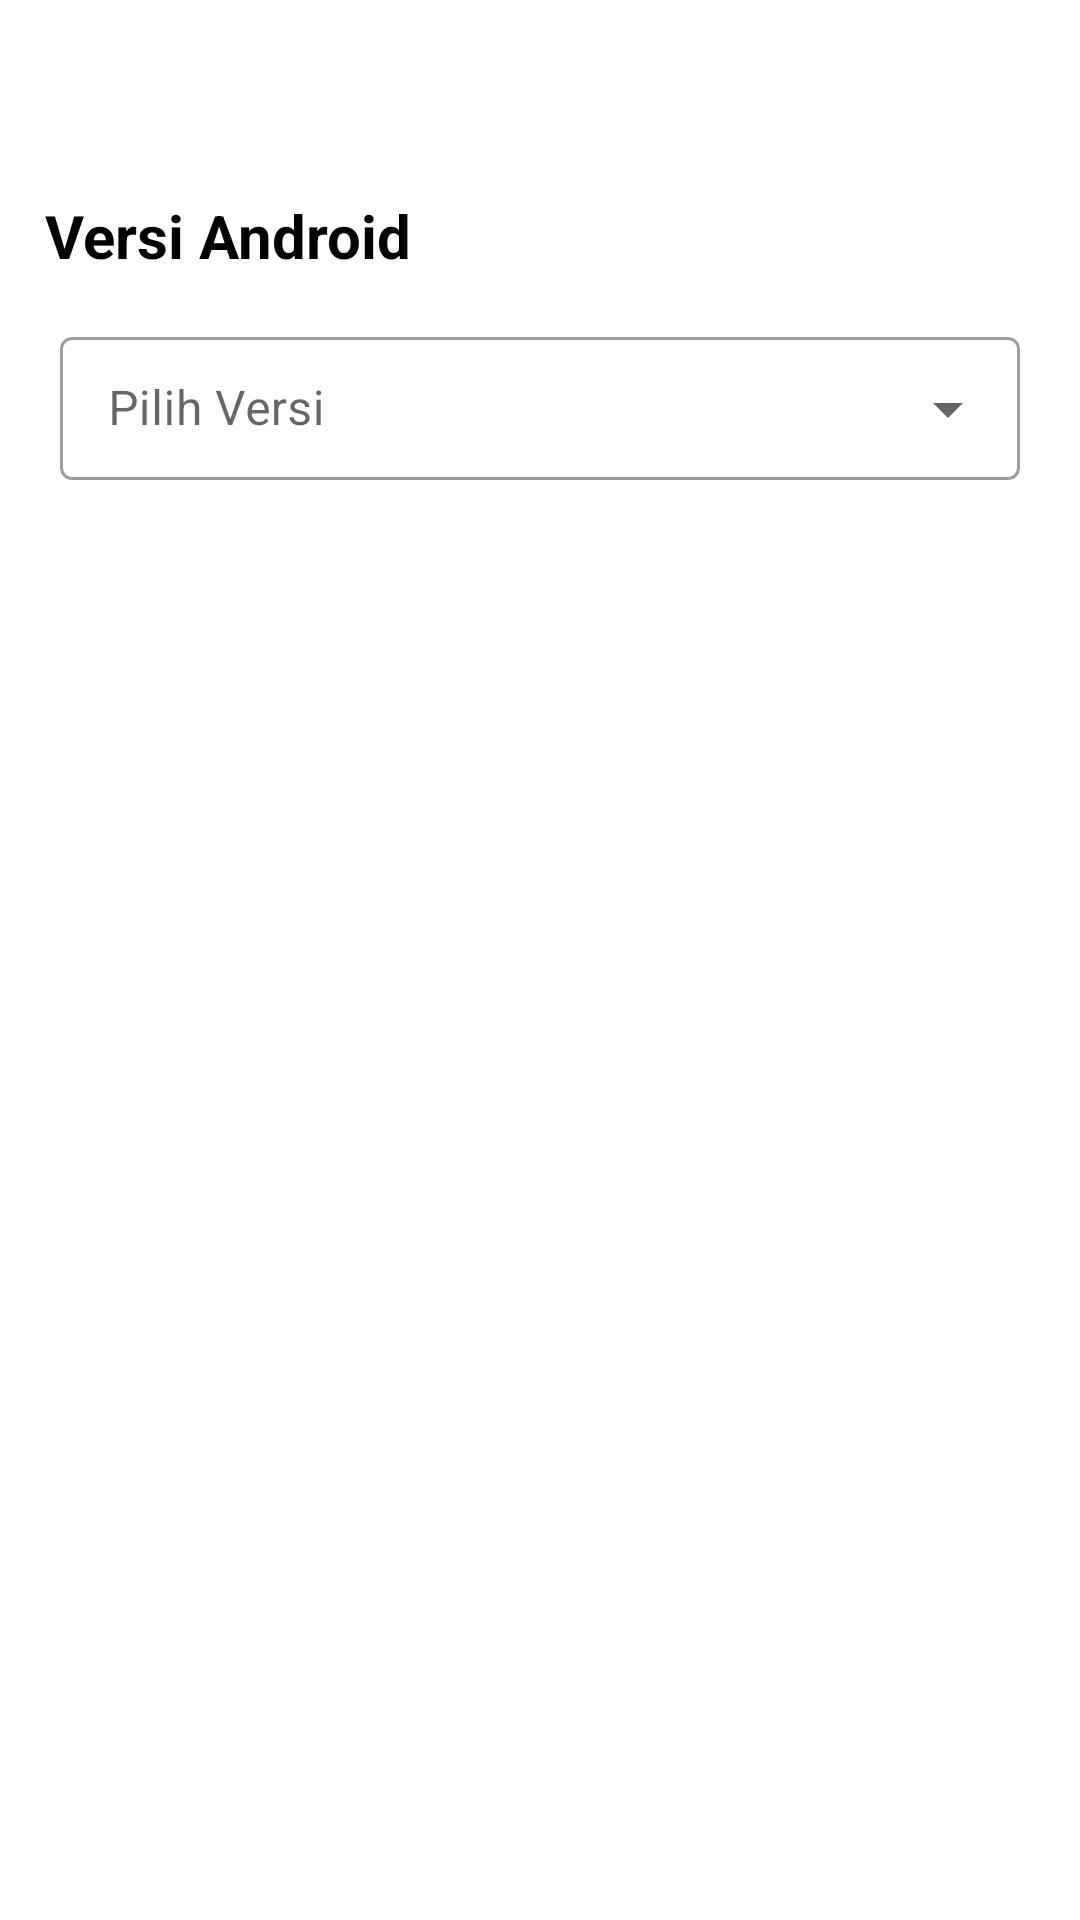

Reconstruct the res/layout file that produces this screen, plus the resources it refers to.
<!-- AndroidManifest.xml: application theme Theme.DropdownButtonCategory -->
<!-- res/layout/activity_get_data.xml -->
<?xml version="1.0" encoding="utf-8"?>
<LinearLayout xmlns:android="http://schemas.android.com/apk/res/android"
    xmlns:app="http://schemas.android.com/apk/res-auto"
    xmlns:tools="http://schemas.android.com/tools"
    android:layout_width="match_parent"
    android:layout_height="match_parent"
    tools:context=".GetDataActivity">

    <RelativeLayout
        android:layout_width="match_parent"
        android:layout_height="wrap_content"
        android:layout_marginTop="50dp"
        android:padding="10dp">

        <TextView
            android:id="@+id/tvVersion"
            android:layout_width="wrap_content"
            android:layout_height="wrap_content"
            android:layout_margin="5dp"
            android:text="Versi Android"
            android:textColor="@color/black"
            android:textSize="20sp"
            android:textStyle="bold"/>

        <com.google.android.material.textfield.TextInputLayout
            style="@style/Widget.MaterialComponents.TextInputLayout.OutlinedBox.Dense.ExposedDropdownMenu"
            android:layout_width="match_parent"
            android:layout_height="wrap_content"
            android:layout_below="@+id/tvVersion"
            android:layout_marginStart="10dp"
            android:layout_marginTop="10dp"
            android:layout_marginEnd="10dp"
            android:layout_marginBottom="10dp"
            android:hint="Pilih Versi"
            app:hintEnabled="true" >

            <com.google.android.material.textfield.MaterialAutoCompleteTextView
                android:id="@+id/inputVersi"
                android:layout_width="match_parent"
                android:layout_height="wrap_content" />

        </com.google.android.material.textfield.TextInputLayout>


    </RelativeLayout>

</LinearLayout>
<!-- resources referenced by this layout -->
<resources>
  <style name="Theme.DropdownButtonCategory" parent="Theme.MaterialComponents.DayNight.DarkActionBar">
          
          <item name="colorPrimary">@color/teal_200</item>
          <item name="colorPrimaryVariant">@color/purple_200</item>
          <item name="colorOnPrimary">@color/white</item>
          
          <item name="colorSecondary">@color/teal_200</item>
          <item name="colorSecondaryVariant">@color/teal_700</item>
          <item name="colorOnSecondary">@color/black</item>
          
          <item name="android:statusBarColor" tools:targetApi="l">?attr/colorPrimaryVariant</item>
          
      </style>
  <!-- not gathered from this repository: default colours our renderer supplied (Android Studio template values) -->
  <color name="purple_200">#FFBB86FC</color>
  <color name="teal_200">#FF03DAC5</color>
  <color name="teal_700">#FF018786</color>
  <color name="black">#FF000000</color>
  <color name="white">#FFFFFFFF</color>
</resources>
